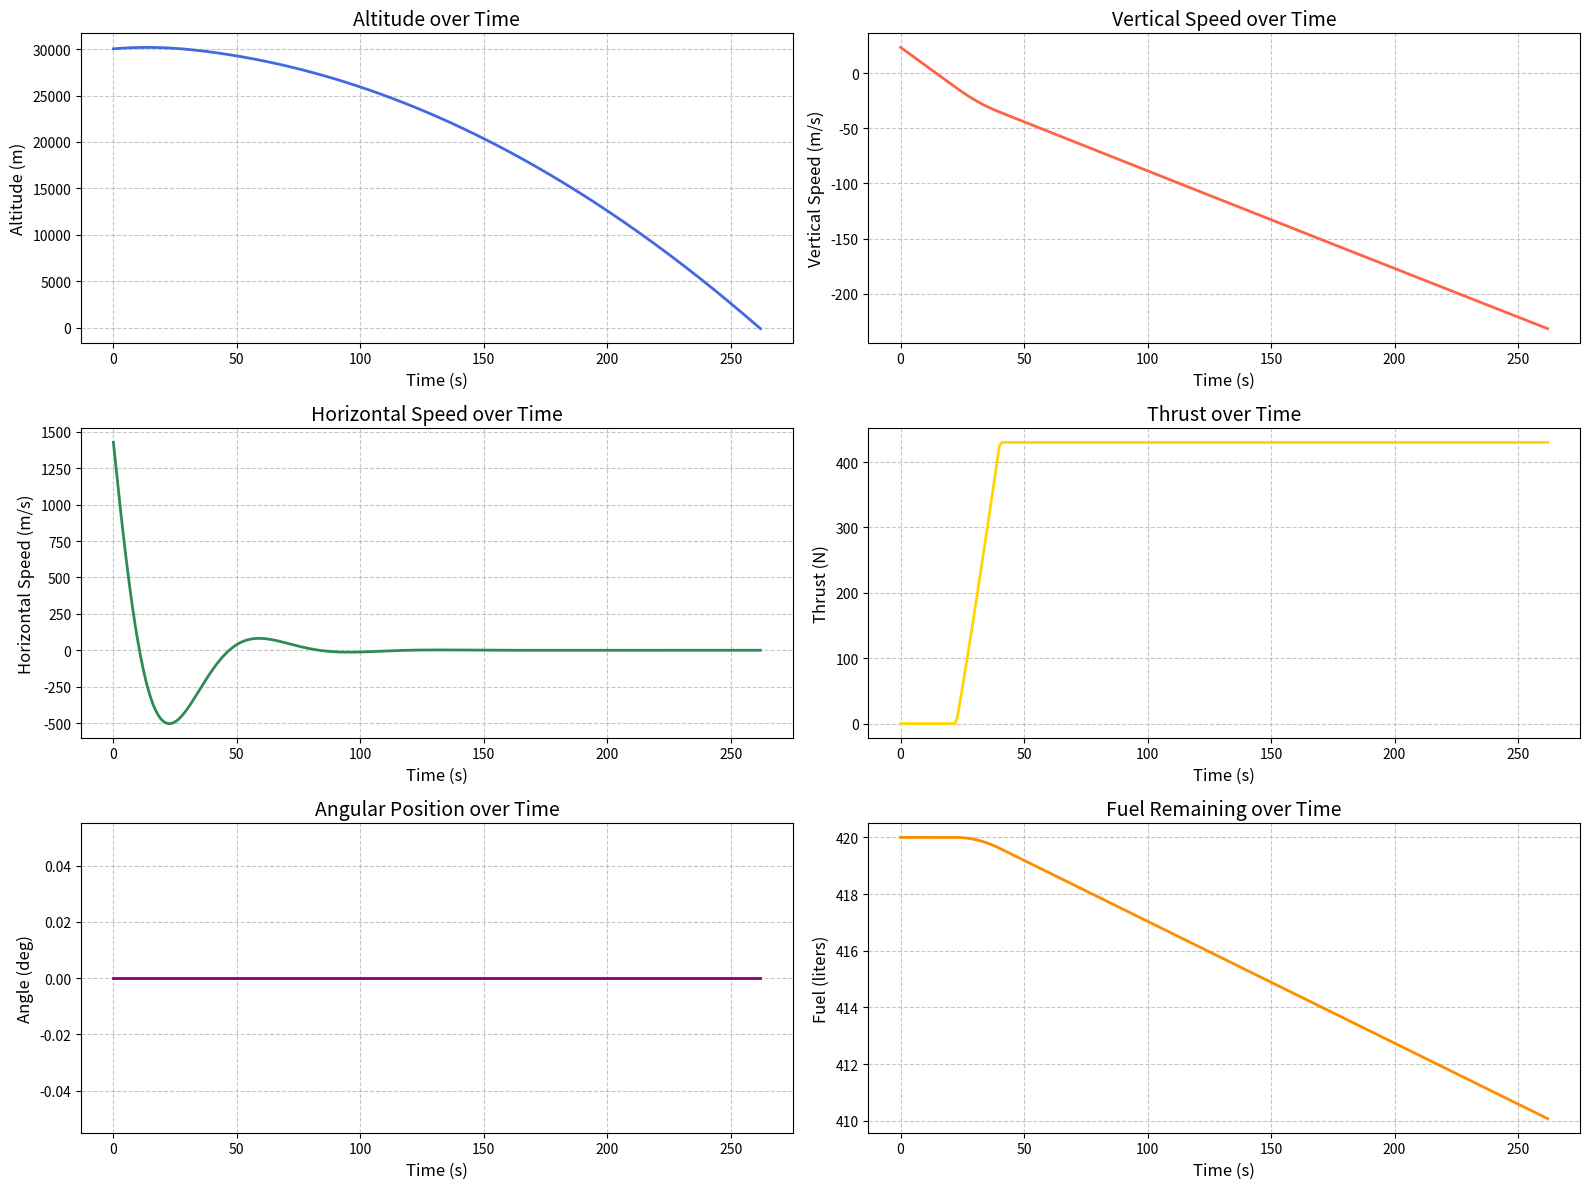

Write the Python code that produced this figure.
import numpy as np
import matplotlib.pyplot as plt

# Constants
G_MOON = 1.625  # Moon gravity (m/s^2)
THRUST_MAX = 430  # Max thrust (N)
THRUST_MIN = 0  # Min thrust (N)
MASS_EMPTY = 165  # kg
MASS_FUEL = 420  # kg
DT = 1.0  # Time step (s)
TARGET_VELOCITY = -2  # Vertical landing target (m/s)
TARGET_HS = 0  # Horizontal speed target (m/s)

# PID Controller class
class PID:
    def __init__(self, kp, ki, kd):
        self.kp = kp
        self.ki = ki
        self.kd = kd
        self.prev_error = 0
        self.integral = 0

    def compute(self, error, dt):
        self.integral += error * dt
        derivative = (error - self.prev_error) / dt
        self.prev_error = error
        return self.kp * error + self.ki * self.integral + self.kd * derivative

# Initial state
altitude = 30000
vs = 24.8
hs = 1700
fuel = MASS_FUEL
mass = MASS_EMPTY + fuel
angular_velocity = 0
angular_position = 0

# Data lists
altitudes, v_speeds, h_speeds, times, thrusts, angles, fuels = [], [], [], [], [], [], []

# PID controllers
pid_vs = PID(kp=10, ki=0.5, kd=1.0)
pid_hs = PID(kp=0.1, ki=0.01, kd=0.05)
pid_att = PID(kp=5, ki=0.2, kd=0.5)

# Simulation loop
for t in np.arange(0, 2000, DT):
    if altitude <= 0:
        break

    # Errors
    err_vs = TARGET_VELOCITY - vs
    err_hs = TARGET_HS - hs
    err_att = angular_position

    # PID outputs
    thrust_adj = pid_vs.compute(err_vs, DT)
    h_correction = pid_hs.compute(err_hs, DT)
    att_correction = pid_att.compute(err_att, DT)

    # Altitude-based thrust tuning
    if altitude < 5000:
        thrust_adj *= 1.5
    if altitude < 100:
        thrust_adj = THRUST_MAX

    # Thrust boundaries
    thrust = max(THRUST_MIN, min(THRUST_MAX, thrust_adj))

    # Fuel and mass update
    burn = (thrust / 10000) * DT
    if fuel > 0:
        fuel -= burn
        mass = MASS_EMPTY + fuel
    else:
        thrust = 0

    # Accelerations
    gravity = mass * G_MOON
    net_force = thrust - gravity
    acc_v = net_force / mass

    vs += acc_v * DT
    hs += h_correction * DT
    altitude += vs * DT

    angular_velocity += att_correction * DT
    angular_position += angular_velocity * DT

    # Data storage
    altitudes.append(altitude)
    v_speeds.append(vs)
    h_speeds.append(hs)
    times.append(t)
    thrusts.append(thrust)
    angles.append(angular_position)
    fuels.append(fuel)

# Plotting
plt.figure(figsize=(16, 12))

# Altitude over time
plt.subplot(3, 2, 1)
plt.plot(times, altitudes, color='royalblue', linewidth=2)
plt.title('Altitude over Time', fontsize=14)
plt.xlabel('Time (s)', fontsize=12)
plt.ylabel('Altitude (m)', fontsize=12)
plt.grid(True, linestyle='--', alpha=0.7)

# Vertical Speed over time
plt.subplot(3, 2, 2)
plt.plot(times, v_speeds, color='tomato', linewidth=2)
plt.title('Vertical Speed over Time', fontsize=14)
plt.xlabel('Time (s)', fontsize=12)
plt.ylabel('Vertical Speed (m/s)', fontsize=12)
plt.grid(True, linestyle='--', alpha=0.7)

# Horizontal Speed over time
plt.subplot(3, 2, 3)
plt.plot(times, h_speeds, color='seagreen', linewidth=2)
plt.title('Horizontal Speed over Time', fontsize=14)
plt.xlabel('Time (s)', fontsize=12)
plt.ylabel('Horizontal Speed (m/s)', fontsize=12)
plt.grid(True, linestyle='--', alpha=0.7)

# Thrust over time
plt.subplot(3, 2, 4)
plt.plot(times, thrusts, color='gold', linewidth=2)
plt.title('Thrust over Time', fontsize=14)
plt.xlabel('Time (s)', fontsize=12)
plt.ylabel('Thrust (N)', fontsize=12)
plt.grid(True, linestyle='--', alpha=0.7)

# Angular Position over time
plt.subplot(3, 2, 5)
plt.plot(times, angles, color='purple', linewidth=2)
plt.title('Angular Position over Time', fontsize=14)
plt.xlabel('Time (s)', fontsize=12)
plt.ylabel('Angle (deg)', fontsize=12)
plt.grid(True, linestyle='--', alpha=0.7)

# Fuel Remaining over time
plt.subplot(3, 2, 6)
plt.plot(times, fuels, color='darkorange', linewidth=2)
plt.title('Fuel Remaining over Time', fontsize=14)
plt.xlabel('Time (s)', fontsize=12)
plt.ylabel('Fuel (liters)', fontsize=12)
plt.grid(True, linestyle='--', alpha=0.7)

plt.tight_layout()
plt.show()
